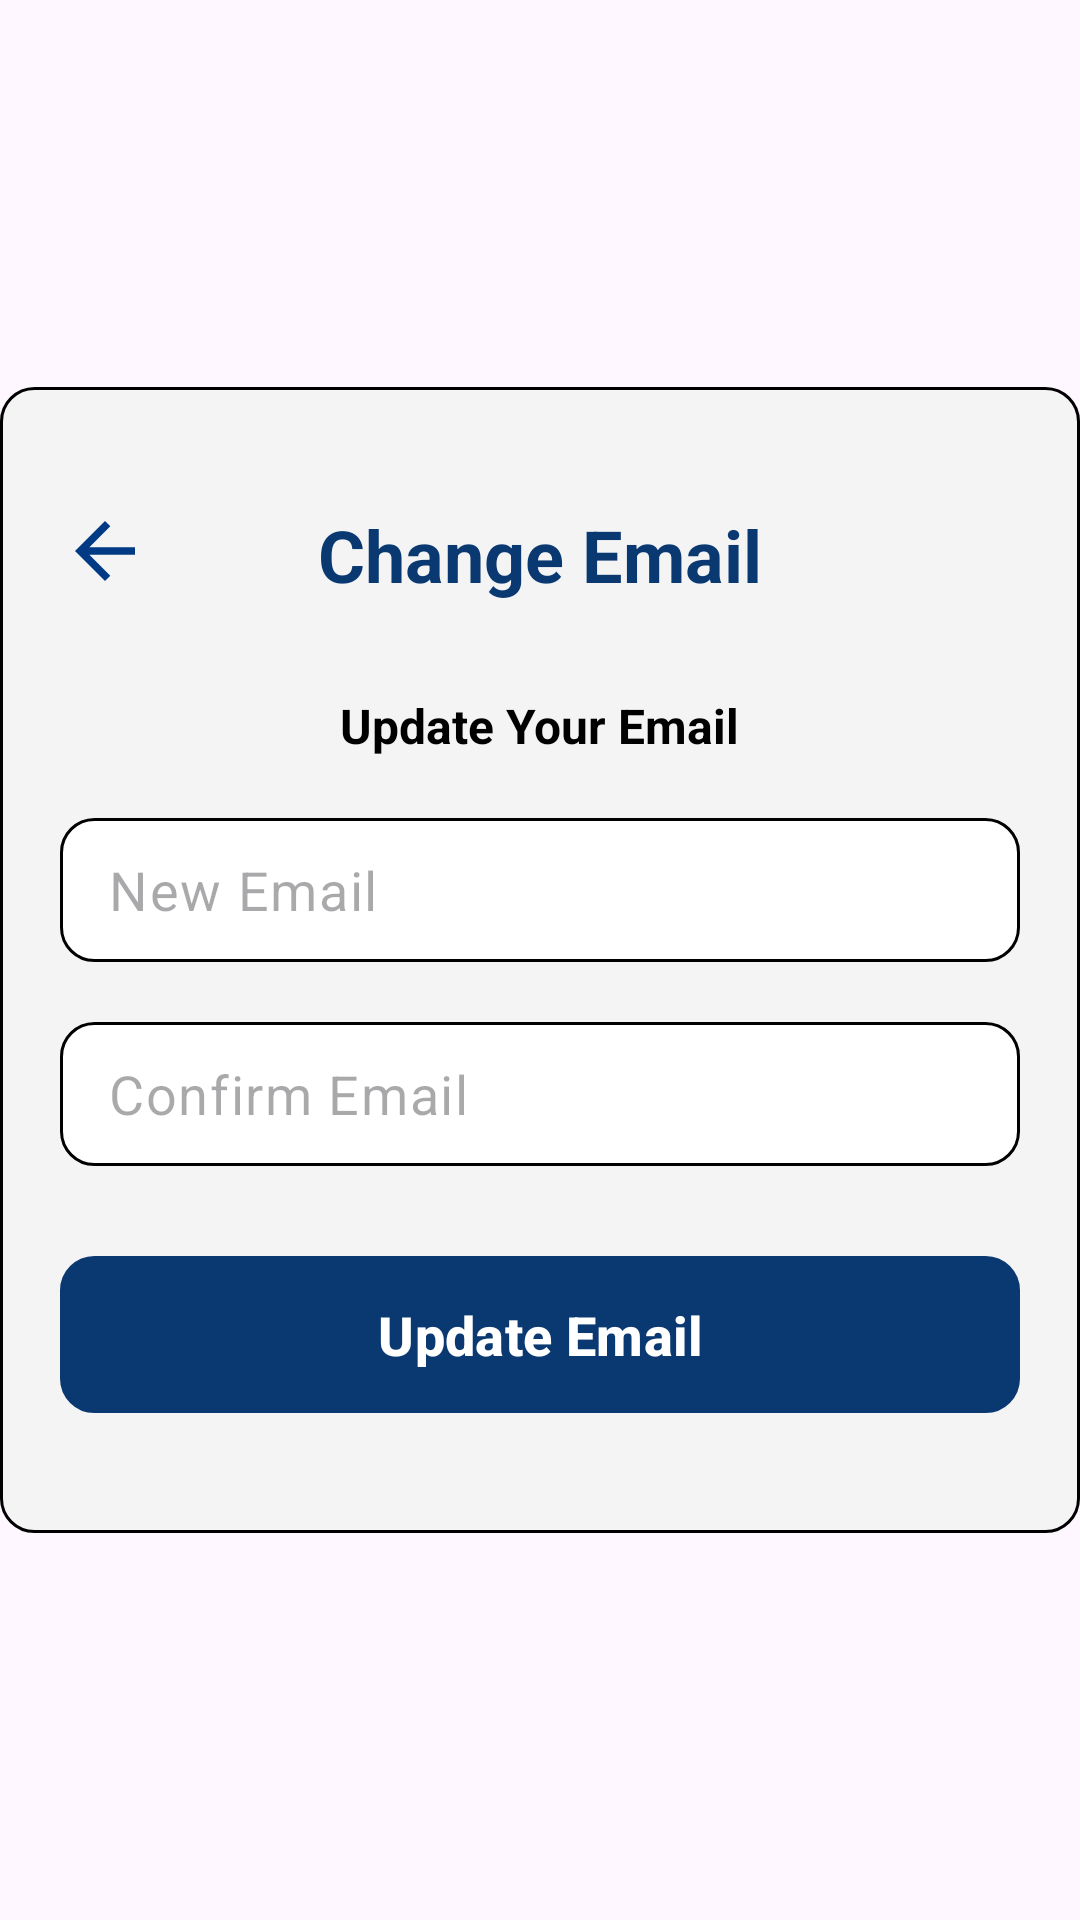

Android layout source for this screen:
<!-- AndroidManifest.xml: application theme Theme.NoticeHubAndroidApp -->
<!-- res/layout/change_email_dialog.xml -->
<?xml version="1.0" encoding="utf-8"?>
<LinearLayout xmlns:android="http://schemas.android.com/apk/res/android"
    xmlns:tools="http://schemas.android.com/tools"
    android:layout_width="match_parent"
    xmlns:app="http://schemas.android.com/apk/res-auto"
    android:gravity="center"
    android:layout_height="match_parent">

    <LinearLayout
        android:layout_width="360dp"
        android:layout_height="382dp"
        android:background="@drawable/content_edittext_background"
        android:gravity="center"
        android:orientation="vertical"
        android:padding="20dp"
        tools:ignore="MissingConstraints,UselessParent,TextSizeCheck">

        <FrameLayout
            android:layout_width="match_parent"
            android:layout_height="wrap_content">

            <TextView
                android:id="@+id/tvBackBtn"
                android:layout_width="match_parent"
                android:layout_height="wrap_content"
                android:layout_gravity="start"
                app:drawableStartCompat="@drawable/back_arrow_icon"
                tools:ignore="VisualLintOverlap" />

            
            <TextView
                android:id="@+id/welcome_text"
                android:layout_width="wrap_content"
                android:layout_height="wrap_content"
                android:layout_gravity="center"
                android:text="@string/change_email"
                android:textColor="@color/blue"
                android:textSize="24sp"
                android:textStyle="bold" />

        </FrameLayout>


        
        <TextView
            android:id="@+id/instruction_text"
            android:layout_width="wrap_content"
            android:layout_height="wrap_content"
            android:layout_marginTop="30dp"
            android:text="@string/update_your_email"
            android:textColor="@android:color/black"
            android:textSize="16sp"
            android:textStyle="bold" />


        



        <com.google.android.material.textfield.TextInputLayout
            android:layout_width="match_parent"
            android:layout_height="wrap_content"
            android:layout_marginTop="20dp"
            app:hintEnabled="false">

            <EditText
                android:id="@+id/etNewEmail"
                android:layout_width="match_parent"
                android:layout_height="wrap_content"
                android:layout_gravity="center"
                android:background="@drawable/edittext_background"
                android:drawableStart="@drawable/email_icon_half_opacity"
                android:drawablePadding="6dp"
                android:hint="@string/new_email"
                android:importantForAutofill="no"
                android:inputType="textEmailAddress"
                android:minHeight="48dp"
                android:padding="10dp"
                android:textSize="18sp" />

        </com.google.android.material.textfield.TextInputLayout>

        <com.google.android.material.textfield.TextInputLayout
            android:layout_width="match_parent"
            android:layout_height="wrap_content"
            android:layout_marginTop="20dp"
            app:hintEnabled="false">

            <EditText
                android:id="@+id/etConfirmEmail"
                android:layout_width="match_parent"
                android:layout_height="wrap_content"
                android:layout_gravity="center"
                android:background="@drawable/edittext_background"
                android:drawableStart="@drawable/email_icon_half_opacity"
                android:drawablePadding="6dp"
                android:hint="@string/confirm_email"
                android:importantForAutofill="no"
                android:inputType="textEmailAddress"
                android:minHeight="48dp"
                android:padding="10dp"
                android:textSize="18sp" />


        </com.google.android.material.textfield.TextInputLayout>


        
        <com.google.android.material.button.MaterialButton
            android:id="@+id/btnUpdateEmail"
            android:layout_width="match_parent"
            android:layout_height="wrap_content"
            android:layout_marginTop="30dp"
            android:background="@drawable/edittext_background"
            android:minHeight="48dp"
            android:padding="10dp"
            android:text="@string/update_email"
            android:textAllCaps="false"
            android:textColor="@color/white"
            android:textSize="18sp"
            android:textStyle="bold"
            app:backgroundTint="@color/blue"
            tools:ignore="VisualLintButtonSize" />


    </LinearLayout>

</LinearLayout>
<!-- resources referenced by this layout -->
<resources>
  <color name="blue">#0A3871</color>
  <color name="white">#FFFFFFFF</color>
  <!-- drawable back_arrow_icon (drawable) -->
  <vector xmlns:android="http://schemas.android.com/apk/res/android" android:autoMirrored="true" android:height="30dp" android:tint="#003984" android:viewportHeight="24" android:viewportWidth="24" android:width="30dp">
        
      <path android:fillColor="@android:color/white" android:pathData="M20,11H7.83l5.59,-5.59L12,4l-8,8 8,8 1.41,-1.41L7.83,13H20v-2z"/>
      
  </vector>
  <!-- drawable content_edittext_background (drawable) -->
  <shape xmlns:android="http://schemas.android.com/apk/res/android">
      <solid android:color="@color/dim_color"/>
      <stroke android:width="1dp" android:color="@color/black"/>
      <corners android:radius="11dp"/>
  </shape>
  <!-- drawable edittext_background (drawable) -->
  <shape xmlns:android="http://schemas.android.com/apk/res/android">
      <solid android:color="#FFFFFF"/>
      <stroke android:width="1dp" android:color="@color/black"/>
      <corners android:radius="11dp"/>
  </shape>
  <string name="change_email">Change Email</string>
  <string name="confirm_email">Confirm Email</string>
  <string name="new_email">New Email</string>
  <string name="update_email">Update Email</string>
  <string name="update_your_email">Update Your Email</string>
  <style name="Theme.NoticeHubAndroidApp" parent="Base.Theme.NoticeHubAndroidApp" />
  <color name="dim_color">#F4F4F4</color>
  <color name="black">#FF000000</color>
  <style name="Base.Theme.NoticeHubAndroidApp" parent="Theme.Material3.DayNight.NoActionBar">
          
          
      </style>
</resources>
